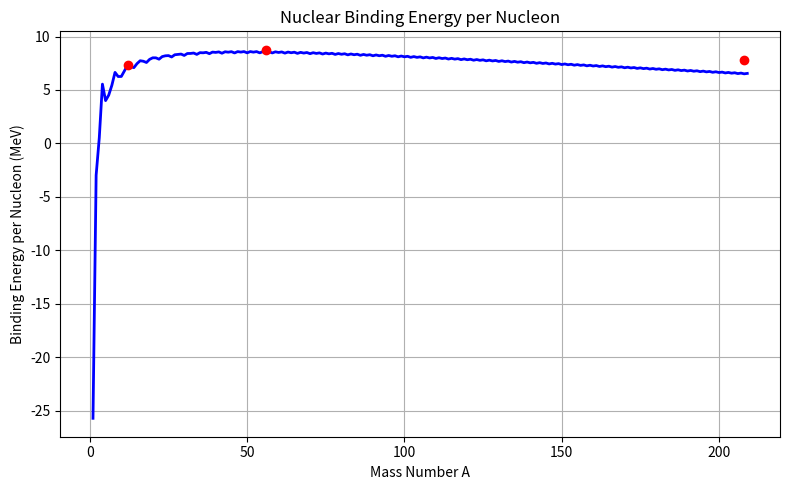
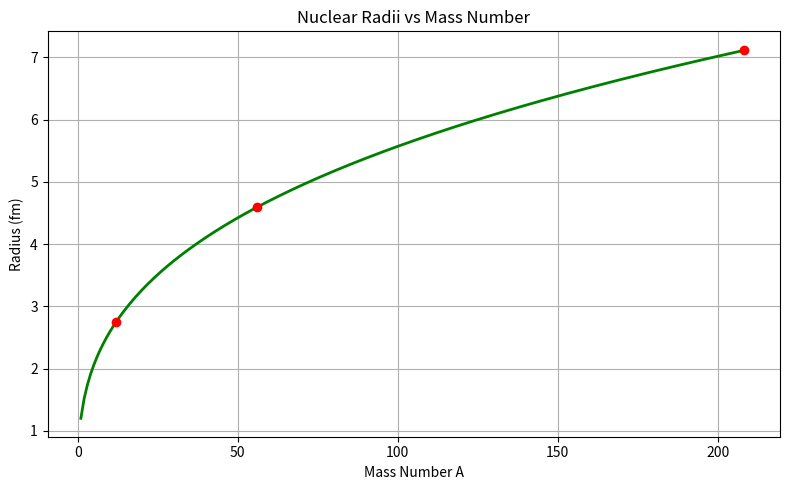
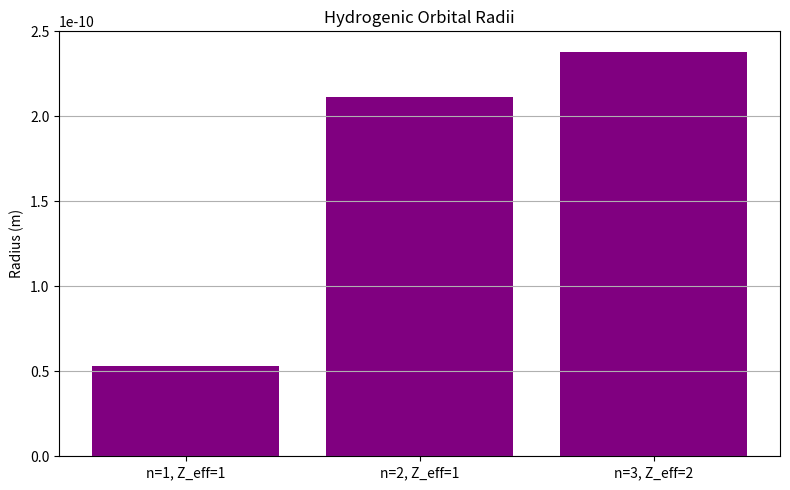

Source code (Python) for these figures, in order:
import numpy as np
import matplotlib.pyplot as plt

# -----------------------------
# Nuclear Metrics
# -----------------------------
# Sample data for nuclei: A = mass number, Z = protons
nuclei = [
    {'A': 12, 'Z': 6},
    {'A': 56, 'Z': 26},
    {'A': 208, 'Z': 82}
]

# SEMF parameters (simplified for visualization)
av = 15.8  # MeV
as_ = 18.3
ac = 0.714
aa = 23.2
delta = lambda A, Z: 12.0 / np.sqrt(A) if (Z%2==0 and (A-Z)%2==0) else (-12.0/np.sqrt(A) if (Z%2==1 and (A-Z)%2==1) else 0)

def binding_energy(A, Z):
    return av*A - as_*A**(2/3) - ac*Z*(Z-1)/A**(1/3) - aa*(A-2*Z)**2/A + delta(A,Z)

def nuclear_radius(A):
    r0 = 1.2  # fm
    return r0 * A**(1/3)

# Compute binding energies per nucleon and radii for plotting
A_range = np.arange(1, 210)
BE_per_nucleon = [binding_energy(A, A//2)/A for A in A_range]
Radii = [nuclear_radius(A) for A in A_range]

# -----------------------------
# Atomic Metrics
# -----------------------------
# Hydrogenic orbital radii: r_n = n^2 a0 / Z_eff
a0 = 5.292e-11  # Bohr radius in meters
orbitals = [
    {'n': 1, 'Z_eff': 1},
    {'n': 2, 'Z_eff': 1},
    {'n': 3, 'Z_eff': 2},
]

orbital_radii = [orb['n']**2 * a0 / orb['Z_eff'] for orb in orbitals]
orbital_labels = [f"n={orb['n']}, Z_eff={orb['Z_eff']}" for orb in orbitals]

# -----------------------------
# Figure 5: Nuclear Binding Energy per Nucleon
# -----------------------------
plt.figure(figsize=(8,5))
plt.plot(A_range, BE_per_nucleon, color='blue', lw=2)
plt.scatter([n['A'] for n in nuclei], [binding_energy(n['A'], n['Z'])/n['A'] for n in nuclei], color='red', zorder=5)
plt.title("Nuclear Binding Energy per Nucleon")
plt.xlabel("Mass Number A")
plt.ylabel("Binding Energy per Nucleon (MeV)")
plt.grid(True)
plt.tight_layout()
plt.savefig("Figure5_BindingEnergy.png")
plt.show()

# -----------------------------
# Figure 6: Nuclear Radii vs Mass Number
# -----------------------------
plt.figure(figsize=(8,5))
plt.plot(A_range, Radii, color='green', lw=2)
plt.scatter([n['A'] for n in nuclei], [nuclear_radius(n['A']) for n in nuclei], color='red', zorder=5)
plt.title("Nuclear Radii vs Mass Number")
plt.xlabel("Mass Number A")
plt.ylabel("Radius (fm)")
plt.grid(True)
plt.tight_layout()
plt.savefig("Figure6_NuclearRadii.png")
plt.show()

# -----------------------------
# Figure 7: Hydrogenic Orbital Radii
# -----------------------------
plt.figure(figsize=(8,5))
plt.bar(orbital_labels, orbital_radii, color='purple')
plt.title("Hydrogenic Orbital Radii")
plt.ylabel("Radius (m)")
plt.grid(axis='y')
plt.tight_layout()
plt.savefig("Figure7_OrbitalRadii.png")
plt.show()
